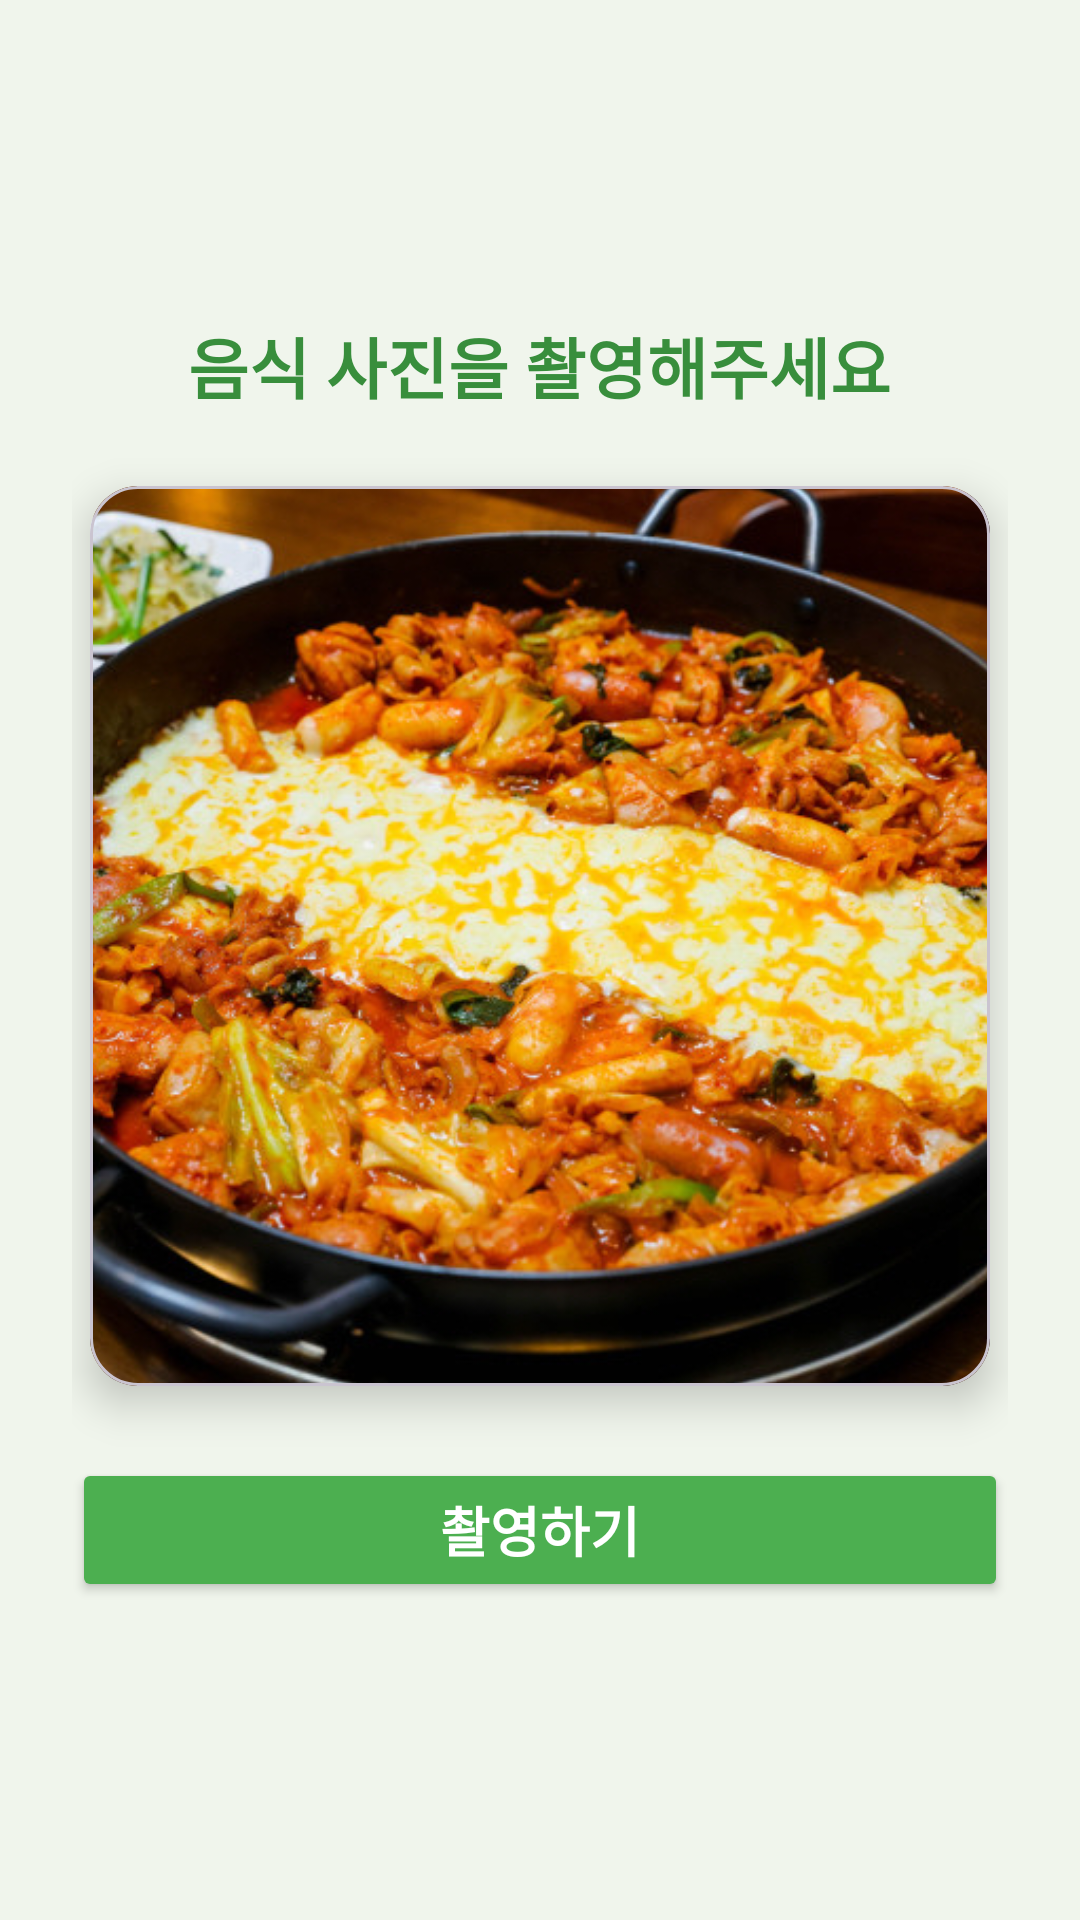

The Android layout XML behind this screen, and the referenced resources:
<!-- AndroidManifest.xml: application theme Theme.Daiet -->
<!-- res/layout/activity_camera.xml -->
<?xml version="1.0" encoding="utf-8"?>
<LinearLayout xmlns:android="http://schemas.android.com/apk/res/android"
    xmlns:app="http://schemas.android.com/apk/res-auto"
    android:orientation="vertical"
    android:layout_width="match_parent"
    android:layout_height="match_parent"
    android:padding="24dp"
    android:gravity="center"
    android:background="#F0F5EC">

    
    <TextView
        android:text="음식 사진을 촬영해주세요"
        android:textSize="22sp"
        android:textColor="#388E3C"
        android:textStyle="bold"
        android:layout_marginBottom="24dp"
        android:layout_width="wrap_content"
        android:layout_height="wrap_content" />

    
    <com.google.android.material.card.MaterialCardView
        android:layout_width="300dp"
        android:layout_height="300dp"
        app:cardCornerRadius="16dp"
        app:cardElevation="8dp"
        android:layout_marginBottom="24dp">

        <ImageView
            android:layout_width="match_parent"
            android:layout_height="match_parent"
            android:scaleType="centerCrop"
            android:src="@drawable/test"/>
    </com.google.android.material.card.MaterialCardView>

    
    <Button
        android:id="@+id/captureButton"
        android:text="촬영하기"
        android:layout_width="match_parent"
        android:layout_height="wrap_content"
        android:backgroundTint="#4CAF50"
        app:cornerRadius="12dp"
        android:textColor="@android:color/white"
        android:textSize="18sp"
        android:textStyle="bold" />
</LinearLayout>
<!-- resources referenced by this layout -->
<resources>
  <!-- drawable test: png bitmap (drawable, 738589 bytes) -->
  <style name="Theme.Daiet" parent="Base.Theme.Daiet" />
  <style name="Base.Theme.Daiet" parent="Theme.Material3.DayNight.NoActionBar">
          
          
      </style>
</resources>
